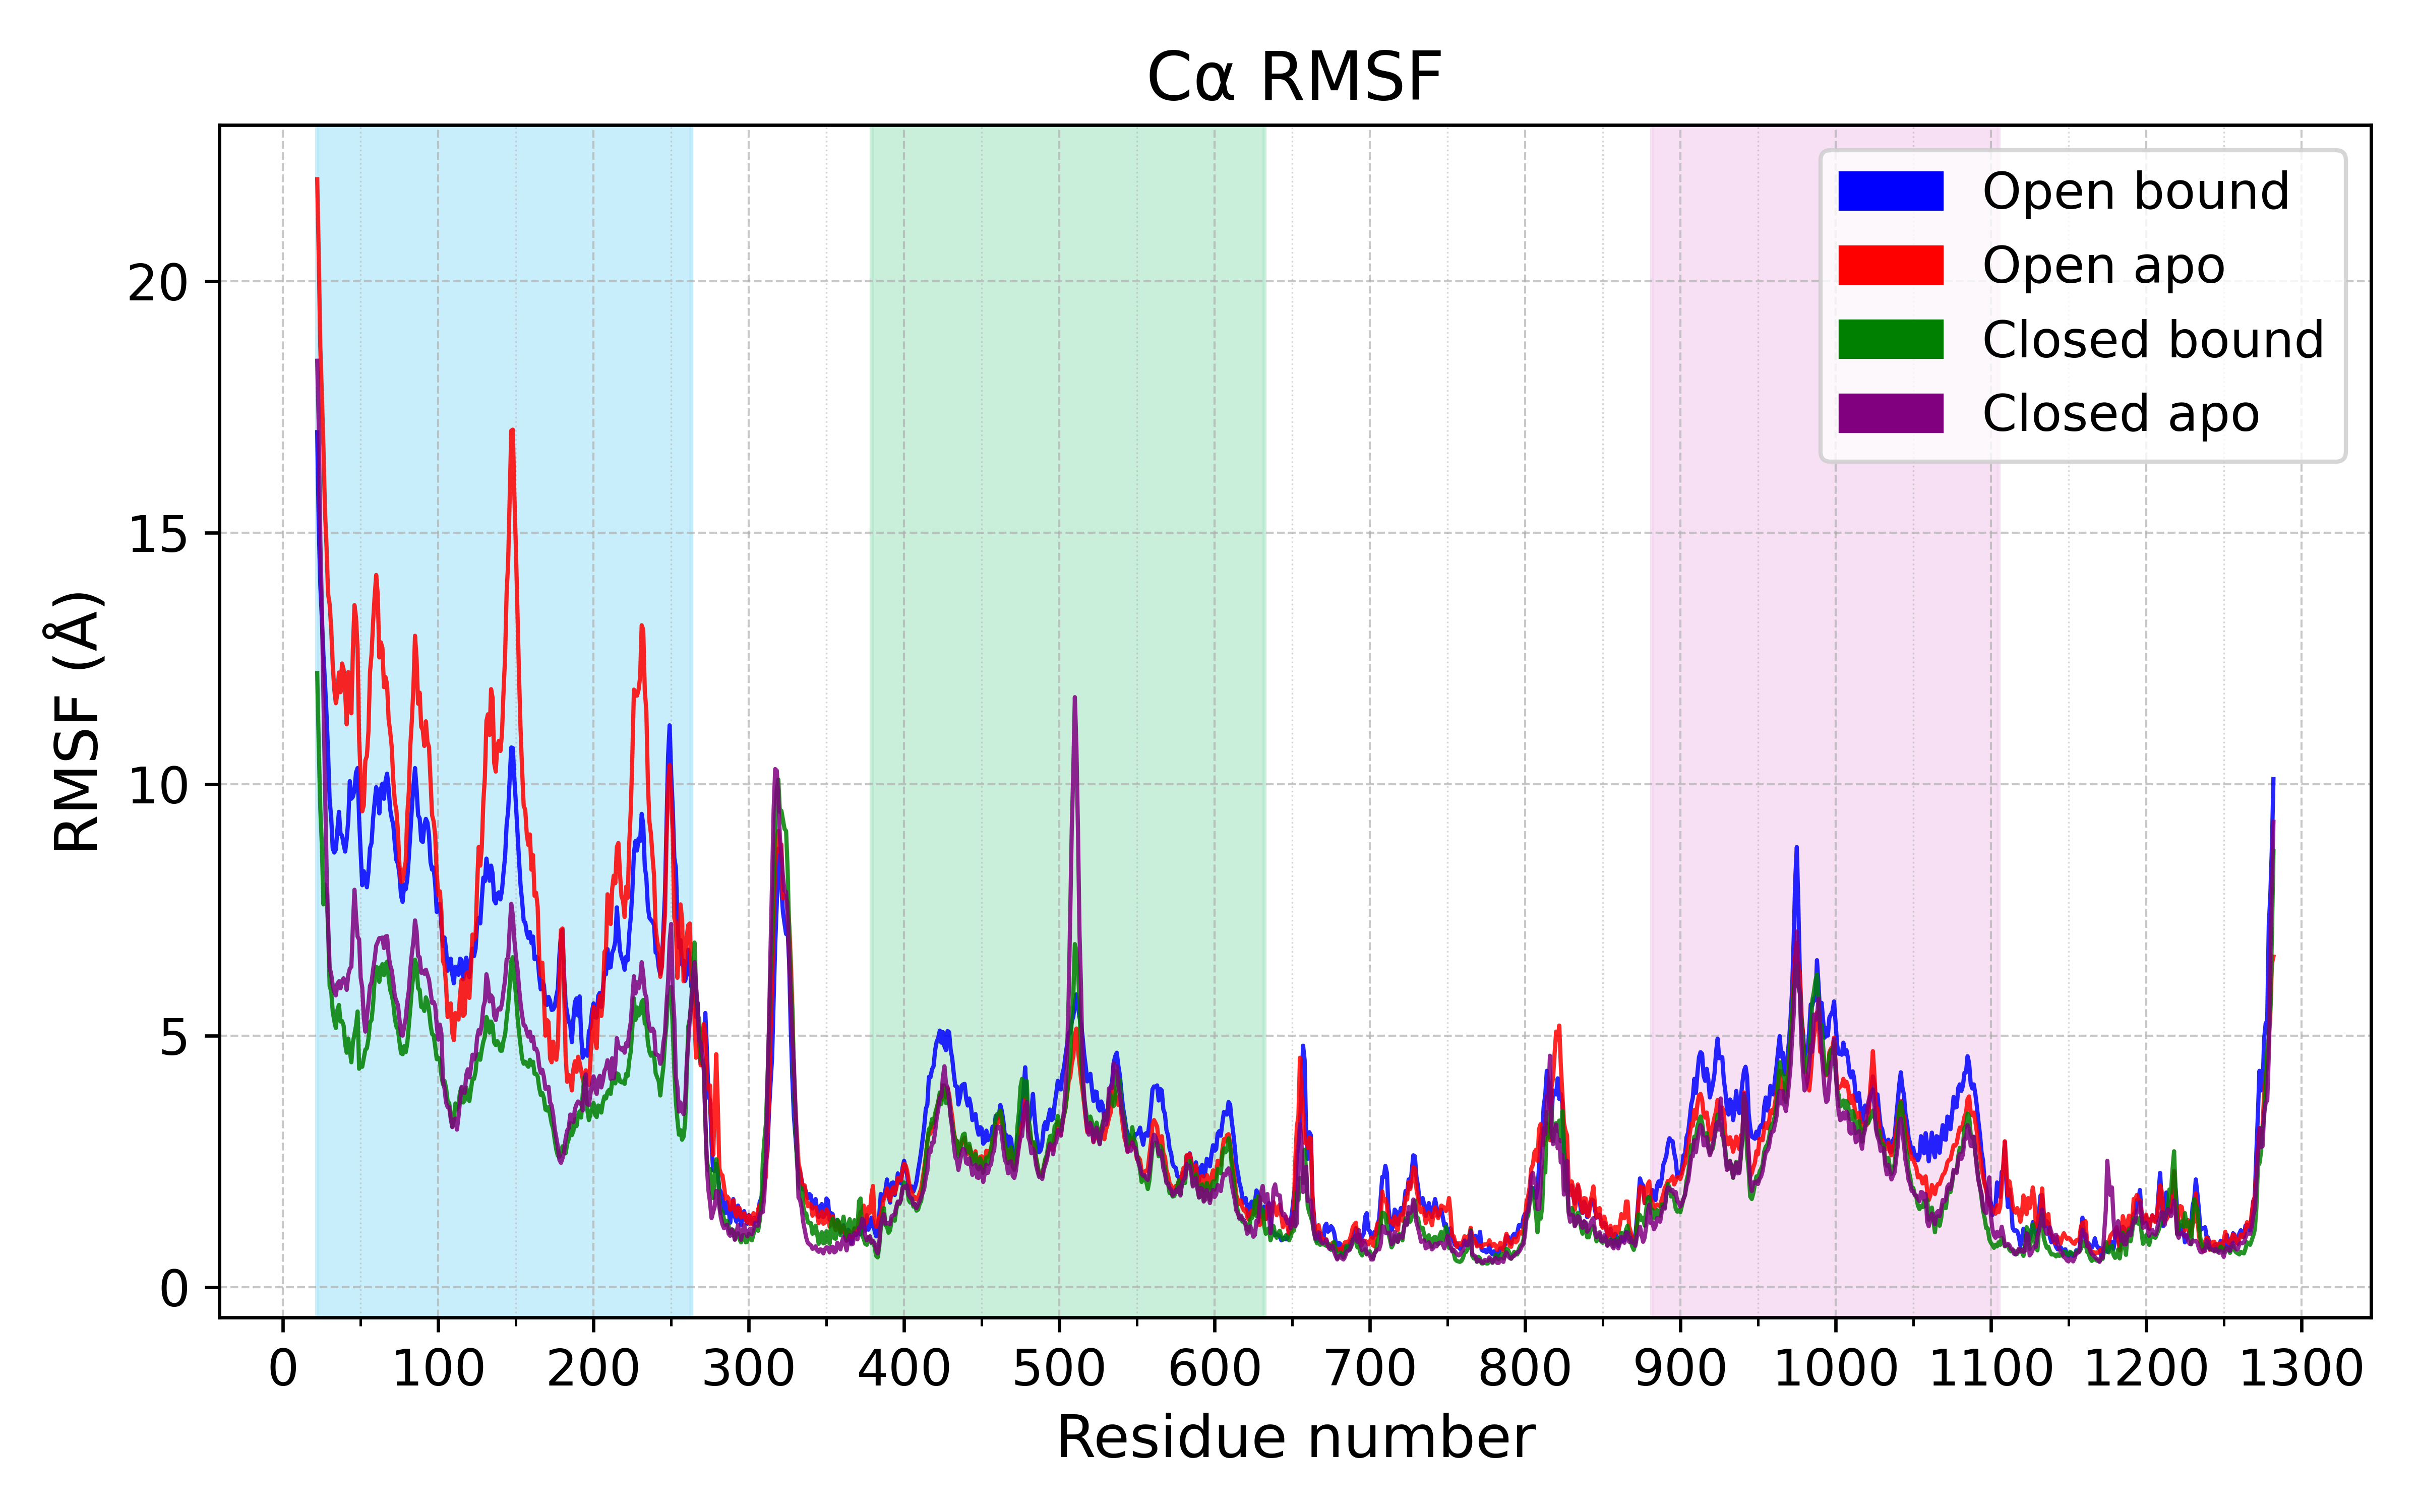

Data behind this chart, as committed beside it:
res id	RMSF open_bound (Å)	RMSF open_apo (Å)	RMSF closed_bound (Å)	RMSF closed_apo (Å)
22	17.0	22.03	12.21	18.42
23	15.12	20.48	10.74	17.12
24	13.96	18.69	9.51	14.85
25	13.28	17.73	8.77	13.51
26	12.57	16.69	7.61	11.75
27	12.02	15.44	8.0	10.02
28	11.38	14.72	7.84	8.38
29	10.62	13.78	7.14	7.23
30	9.68	13.58	5.99	6.36
31	9.34	13.1	5.88	6.22
32	8.72	12.37	5.48	6.0
33	8.64	11.88	5.29	5.87
34	8.7	11.61	5.15	5.8
35	9.09	11.8	5.51	6.03
36	9.45	12.22	5.61	6.08
37	9.01	11.83	5.28	5.94
38	8.98	12.4	5.29	6.09
39	8.8	12.28	5.2	6.14
40	8.66	11.83	4.83	6.07
41	8.91	11.19	4.66	5.91
42	9.28	12.23	4.94	6.21
43	10.06	11.92	4.7	6.33
44	9.71	11.41	4.47	6.37
45	9.75	12.69	4.87	7.19
46	9.88	13.56	5.03	7.9
47	10.23	13.31	5.2	7.38
48	10.32	12.69	5.48	6.97
49	9.31	10.9	4.34	6.91
50	8.63	10.13	4.41	6.15
51	7.99	9.46	4.38	5.96
52	8.27	9.58	4.55	5.36
53	8.17	10.47	4.72	5.08
54	7.95	10.56	4.75	5.38
55	8.25	11.05	4.94	5.64
56	8.73	12.23	5.26	5.99
57	8.83	12.58	5.31	6.06
58	9.32	13.22	5.62	6.31
59	9.64	13.74	6.12	6.52
60	9.94	14.16	6.37	6.79
61	9.8	13.76	6.34	6.86
62	9.42	12.52	6.07	6.94
63	9.9	12.82	6.36	6.94
64	10.01	12.71	6.42	6.95
65	9.71	11.93	6.2	6.74
66	10.06	12.13	6.42	6.97
67	10.21	11.98	6.47	6.98
68	9.92	11.29	6.16	6.59
69	9.5	11.05	5.91	6.4
70	9.32	10.74	5.81	6.3
71	9.2	10.08	5.65	6.06
72	8.81	9.65	5.34	5.78
73	8.49	9.48	5.18	5.69
74	8.42	9.06	5.12	5.61
75	8.2	8.37	4.87	5.31
76	7.78	8.06	4.65	5.02
77	7.66	8.07	4.63	5.0
78	8.0	8.29	4.79	5.18
79	7.91	8.46	4.67	5.34
80	8.11	9.39	4.84	5.67
81	8.54	9.84	5.19	5.89
... 1,201 more rows
